Image classification data set "images" (SriniMaiya/ECG-Signal-Classification on GitHub). Class labels (3): ARR, CHF, NSR.

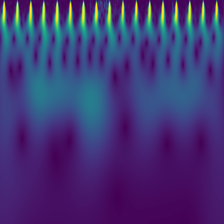
Label: NSR

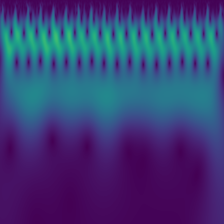
Label: CHF

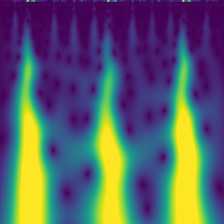
Label: ARR

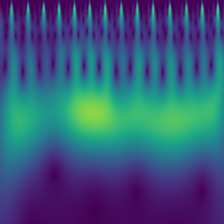
Label: NSR

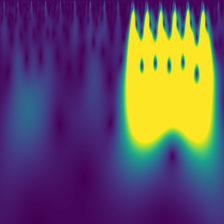
Label: ARR

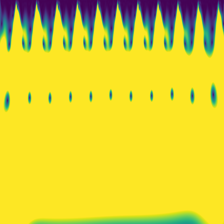
Label: CHF
